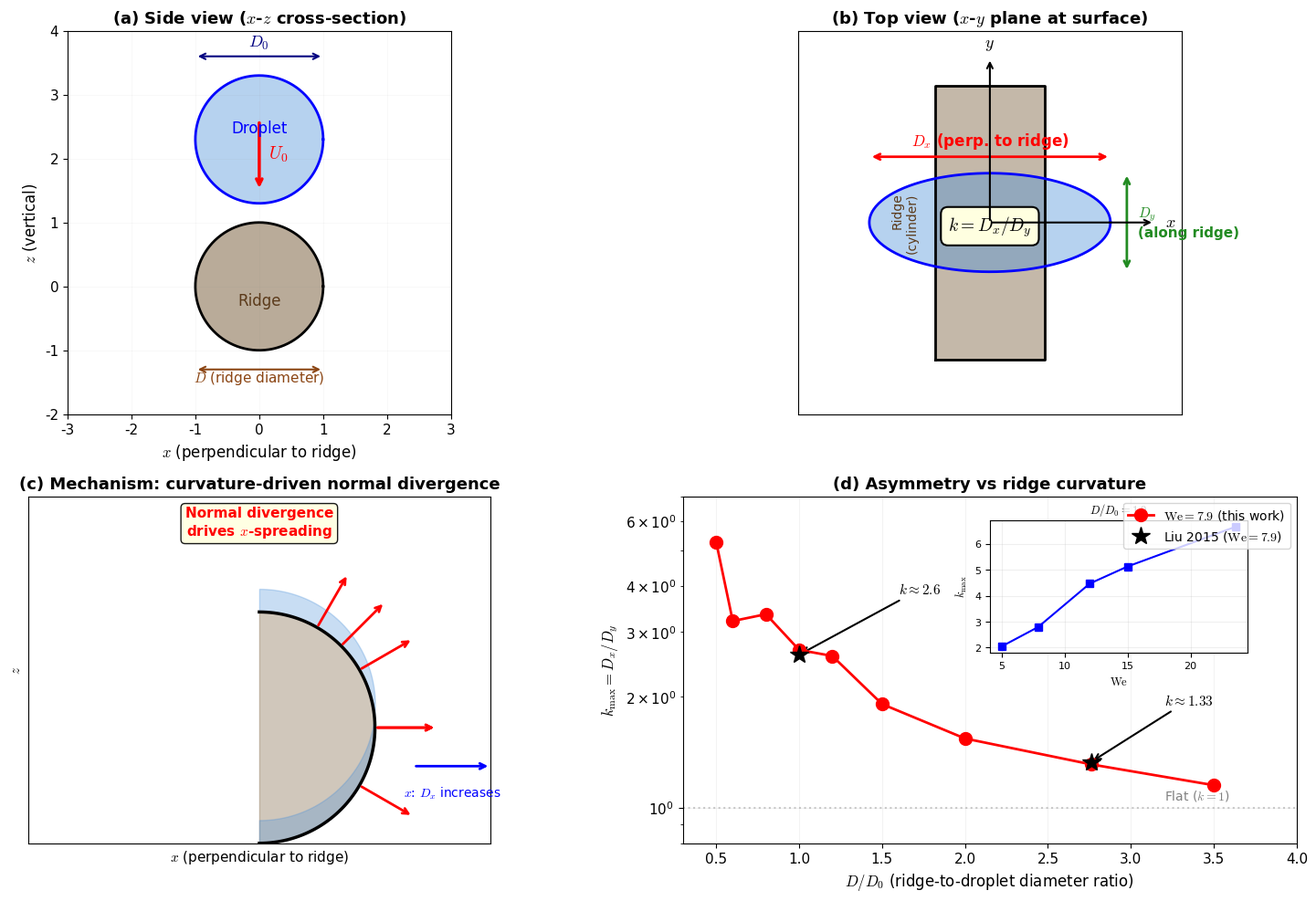

Here is the Python script that generated this plot: (Note: this script raises an exception after producing the figure.)
#!/usr/bin/env python3
"""Physical problem schematic for the paper (English labels for matplotlib compatibility)."""
import numpy as np
import matplotlib
matplotlib.use('Agg')
import matplotlib.pyplot as plt
from matplotlib.patches import FancyArrowPatch
import matplotlib.font_manager as fm

# Use Noto Sans CJK SC for Chinese text
plt.rcParams.update({
    'font.family': 'sans-serif',
    'font.sans-serif': ['Noto Sans CJK SC', 'DejaVu Sans'],
    'font.size': 11,
    'mathtext.fontset': 'cm',
    'axes.unicode_minus': False,
})

fig = plt.figure(figsize=(16, 10))

# ===================================================================
# (a) Side view (x-z plane)
# ===================================================================
ax1 = fig.add_axes([0.05, 0.52, 0.42, 0.42])

R_ridge = 1.0
theta_ridge = np.linspace(0, 2*np.pi, 200)
ax1.fill(R_ridge*np.cos(theta_ridge), R_ridge*np.sin(theta_ridge),
         color='#8B7355', alpha=0.6)
ax1.plot(R_ridge*np.cos(theta_ridge), R_ridge*np.sin(theta_ridge), 'k-', lw=2)

# Droplet
R_drop = 1.0
cx_d, cz_d = 0, R_ridge + R_drop + 0.3
theta_drop = np.linspace(0, 2*np.pi, 200)
ax1.fill(cx_d + R_drop*np.cos(theta_drop), cz_d + R_drop*np.sin(theta_drop),
         color='#4A90D9', alpha=0.4)
ax1.plot(cx_d + R_drop*np.cos(theta_drop), cz_d + R_drop*np.sin(theta_drop),
         'b-', lw=2)

# Velocity arrow
ax1.annotate('', xy=(cx_d, cz_d - R_drop*0.8),
             xytext=(cx_d, cz_d + R_drop*0.3),
             arrowprops=dict(arrowstyle='->', color='red', lw=2.5))
ax1.text(cx_d + 0.15, cz_d - R_drop*0.3, r'$U_0$', fontsize=14, color='red',
         fontweight='bold')

# D0 dimension
ax1.annotate('', xy=(cx_d - R_drop, cz_d + R_drop + 0.3),
             xytext=(cx_d + R_drop, cz_d + R_drop + 0.3),
             arrowprops=dict(arrowstyle='<->', color='navy', lw=1.5))
ax1.text(cx_d, cz_d + R_drop + 0.45, r'$D_0$', fontsize=13, ha='center',
         color='navy', fontweight='bold')

# D ridge dimension
ax1.annotate('', xy=(-R_ridge, -R_ridge - 0.3),
             xytext=(R_ridge, -R_ridge - 0.3),
             arrowprops=dict(arrowstyle='<->', color='#8B4513', lw=1.5))
ax1.text(0, -R_ridge - 0.5, '$D$ (ridge diameter)', fontsize=11, ha='center',
         color='#8B4513')

ax1.text(cx_d, cz_d + 0.1, 'Droplet', fontsize=12, ha='center', color='blue')
ax1.text(0, -0.3, 'Ridge', fontsize=12, ha='center', color='#5B3A1A')

for i in range(-3, 4):
    ax1.axvline(x=i, color='gray', alpha=0.08, lw=0.5)
for j in range(-2, 5):
    ax1.axhline(y=j, color='gray', alpha=0.08, lw=0.5)

ax1.set_xlabel(r'$x$ (perpendicular to ridge)', fontsize=12)
ax1.set_ylabel(r'$z$ (vertical)', fontsize=12)
ax1.set_title(r'(a) Side view ($x$-$z$ cross-section)', fontsize=13, fontweight='bold')
ax1.set_xlim(-3, 3); ax1.set_ylim(-2, 4); ax1.set_aspect('equal')

# ===================================================================
# (b) Top view showing D_x and D_y
# ===================================================================
ax2 = fig.add_axes([0.55, 0.52, 0.42, 0.42])

ridge_w = 2*R_ridge
ridge_len = 5
ax2.fill([-ridge_w/2, ridge_w/2, ridge_w/2, -ridge_w/2],
         [-ridge_len/2, -ridge_len/2, ridge_len/2, ridge_len/2],
         color='#8B7355', alpha=0.5)
ax2.plot([-ridge_w/2, ridge_w/2, ridge_w/2, -ridge_w/2, -ridge_w/2],
         [-ridge_len/2, -ridge_len/2, ridge_len/2, ridge_len/2, -ridge_len/2],
         'k-', lw=2)

spread_a = 2.2
spread_b = 0.9
theta_sp = np.linspace(0, 2*np.pi, 200)
ax2.fill(spread_a*np.cos(theta_sp), spread_b*np.sin(theta_sp),
         color='#4A90D9', alpha=0.4)
ax2.plot(spread_a*np.cos(theta_sp), spread_b*np.sin(theta_sp), 'b-', lw=2)

# D_x
y_m = spread_b + 0.3
ax2.annotate('', xy=(spread_a, y_m), xytext=(-spread_a, y_m),
             arrowprops=dict(arrowstyle='<->', color='red', lw=2))
ax2.text(0, y_m + 0.2, r'$D_x$ (perp. to ridge)', fontsize=12,
         ha='center', color='red', fontweight='bold')

# D_y
x_m = spread_a + 0.3
ax2.annotate('', xy=(x_m, spread_b), xytext=(x_m, -spread_b),
             arrowprops=dict(arrowstyle='<->', color='#228B22', lw=2))
ax2.text(x_m + 0.2, 0, r'$D_y$' + '\n(along ridge)', fontsize=11,
         ha='left', va='center', color='#228B22', fontweight='bold')

ax2.text(0, -0.15, r'$k = D_x / D_y$', fontsize=14, ha='center',
         bbox=dict(boxstyle='round,pad=0.4', fc='lightyellow', ec='black', lw=1.5),
         fontweight='bold')

ax2.annotate('', xy=(3.0, 0), xytext=(0, 0),
             arrowprops=dict(arrowstyle='->', color='black', lw=1.5))
ax2.annotate('', xy=(0, 3.0), xytext=(0, 0),
             arrowprops=dict(arrowstyle='->', color='black', lw=1.5))
ax2.text(3.2, 0, '$x$', fontsize=13, fontweight='bold', va='center')
ax2.text(0, 3.2, '$y$', fontsize=13, fontweight='bold', ha='center')

ax2.text(-ridge_w/2 - 0.3, 0, 'Ridge\n(cylinder)', fontsize=10, ha='right',
         va='center', color='#5B3A1A', rotation=90)

ax2.set_title(r'(b) Top view ($x$-$y$ plane at surface)', fontsize=13, fontweight='bold')
ax2.set_xlim(-3.5, 3.5); ax2.set_ylim(-3.5, 3.5); ax2.set_aspect('equal')
ax2.set_xticks([]); ax2.set_yticks([])

# ===================================================================
# (c) Asymmetry mechanism
# ===================================================================
ax3 = fig.add_axes([0.05, 0.05, 0.42, 0.38])

R = 1.5
theta_half = np.linspace(-np.pi/2, np.pi/2, 100)
x_r = R * np.cos(theta_half)
y_r = R * np.sin(theta_half)

ax3.fill_between(x_r, -2, y_r, color='#8B7355', alpha=0.4)
ax3.fill_between(x_r, y_r, y_r + 0.3, color='#4A90D9', alpha=0.3)
ax3.plot(x_r, y_r, 'k-', lw=2.5)

for angle in [0, np.pi/6, np.pi/3, np.pi/4]:
    for sign in [1, -1]:
        a = sign * angle
        px, py = R*np.cos(a), R*np.sin(a)
        nx, ny = 0.8*np.cos(a), 0.8*np.sin(a)
        ax3.annotate('', xy=(px+nx, py+ny), xytext=(px, py),
                     arrowprops=dict(arrowstyle='->', color='red', lw=2))

ax3.text(0, R+1.0, 'Normal divergence\ndrives $x$-spreading', fontsize=11,
         ha='center', color='red', fontweight='bold',
         bbox=dict(boxstyle='round', fc='lightyellow', alpha=0.9))

ax3.annotate('', xy=(R+1.5, -0.5), xytext=(R+0.5, -0.5),
             arrowprops=dict(arrowstyle='->', color='blue', lw=2))
ax3.text(R+1.0, -0.9, r'$x$: $D_x$ increases', fontsize=10, ha='center', color='blue')

ax3.set_xlim(-3, 3); ax3.set_ylim(-1.5, 3); ax3.set_aspect('equal')
ax3.set_title('(c) Mechanism: curvature-driven normal divergence', fontsize=13, fontweight='bold')
ax3.set_xlabel(r'$x$ (perpendicular to ridge)')
ax3.set_ylabel('$z$')
ax3.set_xticks([]); ax3.set_yticks([])

# ===================================================================
# (d) Parameter space
# ===================================================================
ax4 = fig.add_axes([0.55, 0.05, 0.42, 0.38])

dd0 = [0.5, 0.6, 0.8, 1.0, 1.2, 1.5, 2.0, 2.76, 3.5]
k_dd0 = [5.26, 3.21, 3.35, 2.68, 2.58, 1.91, 1.54, 1.31, 1.15]

ax4.semilogy(dd0, k_dd0, 'ro-', ms=10, lw=2, zorder=5, label=r'$\mathrm{We}=7.9$ (this work)')
ax4.axhline(y=1.0, color='gray', ls=':', alpha=0.4, lw=1.5)
ax4.text(3.2, 1.05, r'Flat ($k=1$)', fontsize=10, color='gray')

# We inset
inset = ax4.inset_axes([0.50, 0.55, 0.42, 0.38])
we_vals = [5.0, 7.9, 12.0, 15.0, 23.6]
k_we = [2.04, 2.79, 4.47, 5.13, 6.67]
inset.plot(we_vals, k_we, 'bs-', ms=6, lw=1.5)
inset.set_xlabel(r'$\mathrm{We}$', fontsize=9)
inset.set_ylabel(r'$k_{\max}$', fontsize=9)
inset.set_title(r'$D/D_0=1.0$', fontsize=9)
inset.grid(True, alpha=0.2)
inset.tick_params(labelsize=8)

# Paper targets
ax4.semilogy([1.0], [2.6], 'k*', ms=15, zorder=6, label=r'Liu 2015 ($\mathrm{We}=7.9$)')
ax4.semilogy([2.76], [1.33], 'k*', ms=15, zorder=6)

ax4.annotate(r'$k\approx2.6$', xy=(1.0, 2.6), xytext=(1.6, 3.8),
             fontsize=11, arrowprops=dict(arrowstyle='->', lw=1.5), fontweight='bold')
ax4.annotate(r'$k\approx1.33$', xy=(2.76, 1.33), xytext=(3.2, 1.9),
             fontsize=11, arrowprops=dict(arrowstyle='->', lw=1.5), fontweight='bold')

ax4.set_xlabel(r'$D/D_0$ (ridge-to-droplet diameter ratio)', fontsize=12)
ax4.set_ylabel(r'$k_{\max} = D_x / D_y$', fontsize=12)
ax4.set_title(r'(d) Asymmetry vs ridge curvature', fontsize=13, fontweight='bold')
ax4.legend(fontsize=10, loc='upper right')
ax4.set_xlim(0.3, 4.0); ax4.set_ylim(0.8, 7)
ax4.grid(True, alpha=0.15)

save_path = '/mnt/simulation-projects/pytorch_lbm/paper/figures/schematic.png'
plt.savefig(save_path, dpi=300, bbox_inches='tight', facecolor='white')
print(f'Saved: {save_path}')
